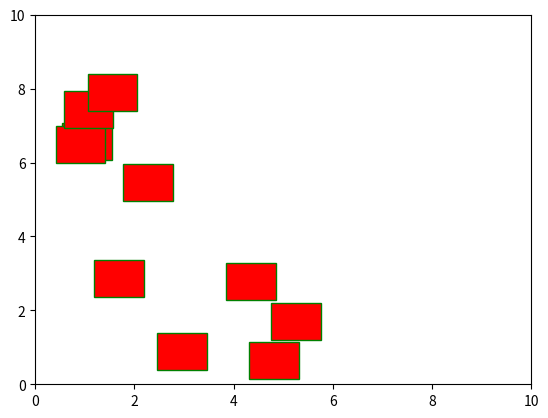

This figure's Python source:
# -*- coding: utf-8 -*-
"""
Created on Thu May 19 11:55:07 2022

Info: Demonstartion of matplotib.patches API to draw 2D rectangles

[redacted]

"""

import matplotlib.pyplot as plt
import matplotlib.patches as patches
import random

#No. of rectangles desired
rectangle_count = 10 

#Length of the edge of the rectangle desired
edge =1

#Clear the axis if a figure already exists
plt.cla()

#Create a new Figure object
fig = plt.figure()

#Add axis to the created Figure object
ax = fig.add_subplot(111)

for i in range(rectangle_count):

    #Select the x coordinate of the anchor point in the range 0-5    
    bottom_left_x = random.uniform(0,5)
    
    #Select the y coordinate of the anchor point in the range 0-10
    bottom_left_y = random.uniform(0,10)
    
    # Create a Rectangle patch
    # Param1 - Tuple (anchor_x,anchor_y)
    # Param2 - Width of the rectangle
    # Param3 - Height of the rectangle
    rect = patches.Rectangle((bottom_left_x,bottom_left_y), edge,edge, linewidth=1, edgecolor='g', facecolor='r')
    
    # Add the patch to the Axes
    ax.add_patch(rect)

#Set x-Limit of the axis
ax.set_xlim(0,10)

#Set y-Limit of the axis
ax.set_ylim(0,10)

#Show Plot
plt.show()


